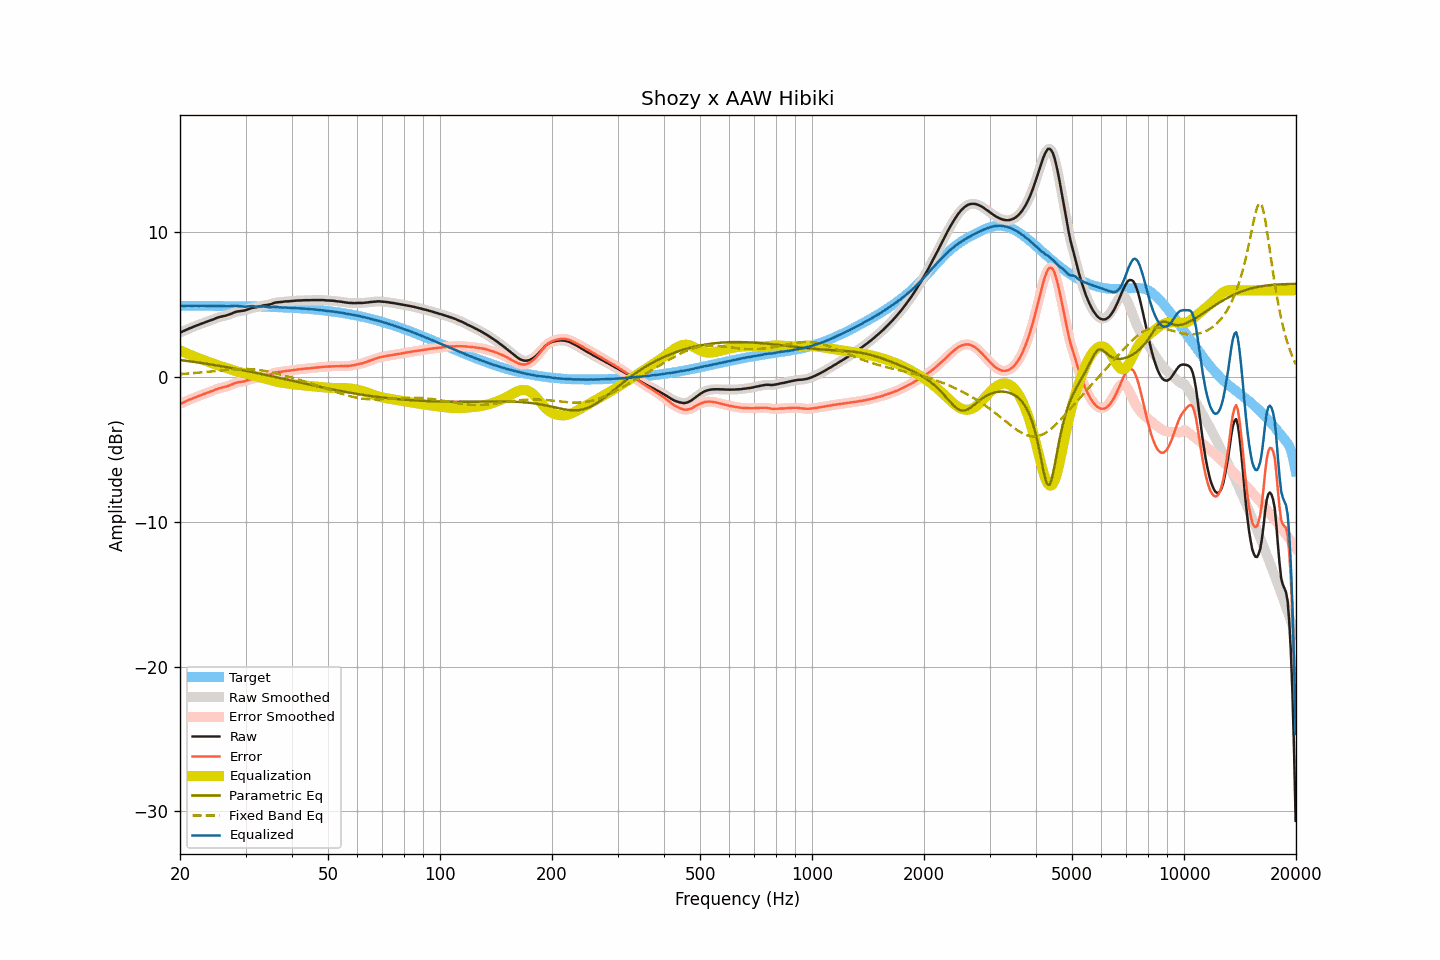

The data file committed next to this chart (first rows):
frequency, raw, smoothed, error, error_smoothed, equalization, parametric_eq, fixed_band_eq, equalized_raw, equalized_smoothed, target
20.00, 3.07, 3.07, -1.85, -1.85, 1.85, 1.18, 0.21, 4.92, 4.92, 4.92
20.20, 3.12, 3.12, -1.80, -1.80, 1.80, 1.17, 0.22, 4.92, 4.92, 4.92
20.40, 3.17, 3.17, -1.75, -1.75, 1.75, 1.15, 0.22, 4.92, 4.92, 4.92
20.61, 3.22, 3.22, -1.70, -1.70, 1.70, 1.14, 0.23, 4.92, 4.92, 4.92
20.81, 3.27, 3.27, -1.65, -1.65, 1.65, 1.12, 0.24, 4.92, 4.92, 4.92
21.02, 3.32, 3.32, -1.60, -1.60, 1.60, 1.11, 0.25, 4.93, 4.93, 4.92
21.23, 3.37, 3.37, -1.55, -1.55, 1.56, 1.09, 0.26, 4.93, 4.93, 4.92
21.44, 3.41, 3.42, -1.52, -1.51, 1.51, 1.08, 0.27, 4.92, 4.93, 4.93
21.66, 3.46, 3.46, -1.47, -1.47, 1.47, 1.06, 0.27, 4.93, 4.93, 4.93
21.87, 3.50, 3.51, -1.42, -1.42, 1.42, 1.05, 0.28, 4.92, 4.93, 4.93
22.09, 3.55, 3.55, -1.37, -1.38, 1.38, 1.03, 0.29, 4.93, 4.93, 4.93
22.31, 3.59, 3.59, -1.33, -1.33, 1.33, 1.01, 0.30, 4.93, 4.93, 4.93
22.54, 3.63, 3.64, -1.29, -1.29, 1.29, 1.00, 0.31, 4.92, 4.93, 4.93
22.76, 3.68, 3.68, -1.24, -1.25, 1.25, 0.98, 0.32, 4.93, 4.93, 4.92
22.99, 3.72, 3.72, -1.20, -1.20, 1.21, 0.97, 0.33, 4.93, 4.93, 4.92
23.22, 3.76, 3.76, -1.16, -1.16, 1.16, 0.95, 0.34, 4.93, 4.93, 4.92
23.45, 3.80, 3.80, -1.12, -1.12, 1.12, 0.93, 0.36, 4.93, 4.92, 4.92
23.69, 3.84, 3.84, -1.08, -1.08, 1.08, 0.91, 0.37, 4.92, 4.92, 4.92
23.92, 3.87, 3.88, -1.05, -1.04, 1.04, 0.90, 0.38, 4.91, 4.92, 4.92
24.16, 3.91, 3.92, -1.01, -1.00, 1.00, 0.88, 0.39, 4.91, 4.91, 4.92
24.40, 3.96, 3.96, -0.96, -0.96, 0.95, 0.86, 0.40, 4.92, 4.91, 4.92
24.65, 4.00, 4.01, -0.92, -0.91, 0.91, 0.84, 0.41, 4.91, 4.92, 4.92
24.89, 4.05, 4.05, -0.86, -0.87, 0.87, 0.82, 0.42, 4.92, 4.92, 4.92
25.14, 4.09, 4.09, -0.82, -0.82, 0.83, 0.80, 0.44, 4.92, 4.92, 4.92
25.39, 4.13, 4.13, -0.78, -0.78, 0.79, 0.79, 0.45, 4.93, 4.92, 4.91
25.65, 4.16, 4.16, -0.75, -0.75, 0.76, 0.77, 0.46, 4.92, 4.92, 4.91
25.91, 4.19, 4.19, -0.72, -0.72, 0.73, 0.75, 0.47, 4.92, 4.92, 4.91
26.16, 4.21, 4.21, -0.70, -0.70, 0.70, 0.73, 0.48, 4.91, 4.91, 4.91
26.43, 4.24, 4.24, -0.67, -0.67, 0.66, 0.71, 0.49, 4.91, 4.90, 4.91
26.69, 4.26, 4.27, -0.65, -0.64, 0.63, 0.69, 0.50, 4.89, 4.90, 4.91
26.96, 4.30, 4.30, -0.61, -0.61, 0.59, 0.67, 0.51, 4.90, 4.89, 4.91
27.23, 4.34, 4.34, -0.56, -0.57, 0.55, 0.65, 0.52, 4.90, 4.89, 4.91
27.50, 4.38, 4.39, -0.52, -0.52, 0.51, 0.63, 0.53, 4.90, 4.90, 4.90
27.77, 4.43, 4.43, -0.47, -0.47, 0.47, 0.61, 0.54, 4.91, 4.91, 4.90
28.05, 4.48, 4.48, -0.42, -0.42, 0.44, 0.59, 0.54, 4.92, 4.92, 4.90
28.33, 4.51, 4.51, -0.39, -0.39, 0.40, 0.57, 0.55, 4.92, 4.92, 4.90
28.62, 4.54, 4.54, -0.36, -0.36, 0.37, 0.54, 0.55, 4.92, 4.91, 4.90
28.90, 4.55, 4.56, -0.34, -0.34, 0.35, 0.52, 0.56, 4.90, 4.90, 4.90
29.19, 4.57, 4.57, -0.32, -0.33, 0.32, 0.50, 0.56, 4.89, 4.89, 4.89
29.48, 4.58, 4.58, -0.31, -0.31, 0.29, 0.48, 0.56, 4.88, 4.88, 4.89
29.78, 4.60, 4.60, -0.29, -0.29, 0.27, 0.46, 0.56, 4.87, 4.87, 4.89
30.08, 4.63, 4.63, -0.26, -0.25, 0.24, 0.44, 0.56, 4.87, 4.87, 4.89
30.38, 4.67, 4.67, -0.21, -0.22, 0.21, 0.41, 0.56, 4.88, 4.88, 4.89
30.68, 4.71, 4.71, -0.17, -0.17, 0.18, 0.39, 0.55, 4.90, 4.90, 4.88
30.99, 4.75, 4.75, -0.14, -0.14, 0.15, 0.37, 0.55, 4.90, 4.90, 4.89
31.30, 4.78, 4.78, -0.11, -0.11, 0.12, 0.35, 0.54, 4.90, 4.90, 4.89
31.61, 4.80, 4.80, -0.09, -0.09, 0.09, 0.32, 0.53, 4.89, 4.89, 4.89
31.93, 4.81, 4.82, -0.07, -0.07, 0.06, 0.30, 0.52, 4.87, 4.88, 4.88
32.24, 4.84, 4.84, -0.04, -0.04, 0.03, 0.28, 0.51, 4.87, 4.87, 4.88
32.57, 4.86, 4.86, -0.02, -0.02, 0.00, 0.25, 0.50, 4.87, 4.87, 4.88
32.89, 4.89, 4.89, 0.02, 0.02, -0.02, 0.23, 0.48, 4.87, 4.87, 4.88
33.22, 4.92, 4.92, 0.05, 0.05, -0.05, 0.21, 0.46, 4.88, 4.88, 4.87
33.55, 4.95, 4.95, 0.09, 0.09, -0.07, 0.18, 0.45, 4.88, 4.88, 4.86
33.89, 4.97, 4.97, 0.11, 0.11, -0.10, 0.16, 0.43, 4.87, 4.87, 4.86
34.23, 4.98, 4.98, 0.13, 0.13, -0.13, 0.14, 0.41, 4.85, 4.85, 4.85
34.57, 5.00, 5.00, 0.15, 0.15, -0.17, 0.11, 0.38, 4.84, 4.84, 4.85
34.92, 5.02, 5.03, 0.18, 0.18, -0.20, 0.09, 0.36, 4.82, 4.83, 4.85
35.27, 5.06, 5.06, 0.22, 0.22, -0.23, 0.06, 0.34, 4.83, 4.83, 4.84
35.62, 5.10, 5.10, 0.26, 0.26, -0.26, 0.04, 0.31, 4.84, 4.84, 4.84
35.97, 5.14, 5.14, 0.31, 0.30, -0.29, 0.02, 0.28, 4.86, 4.85, 4.84
... 635 more rows
